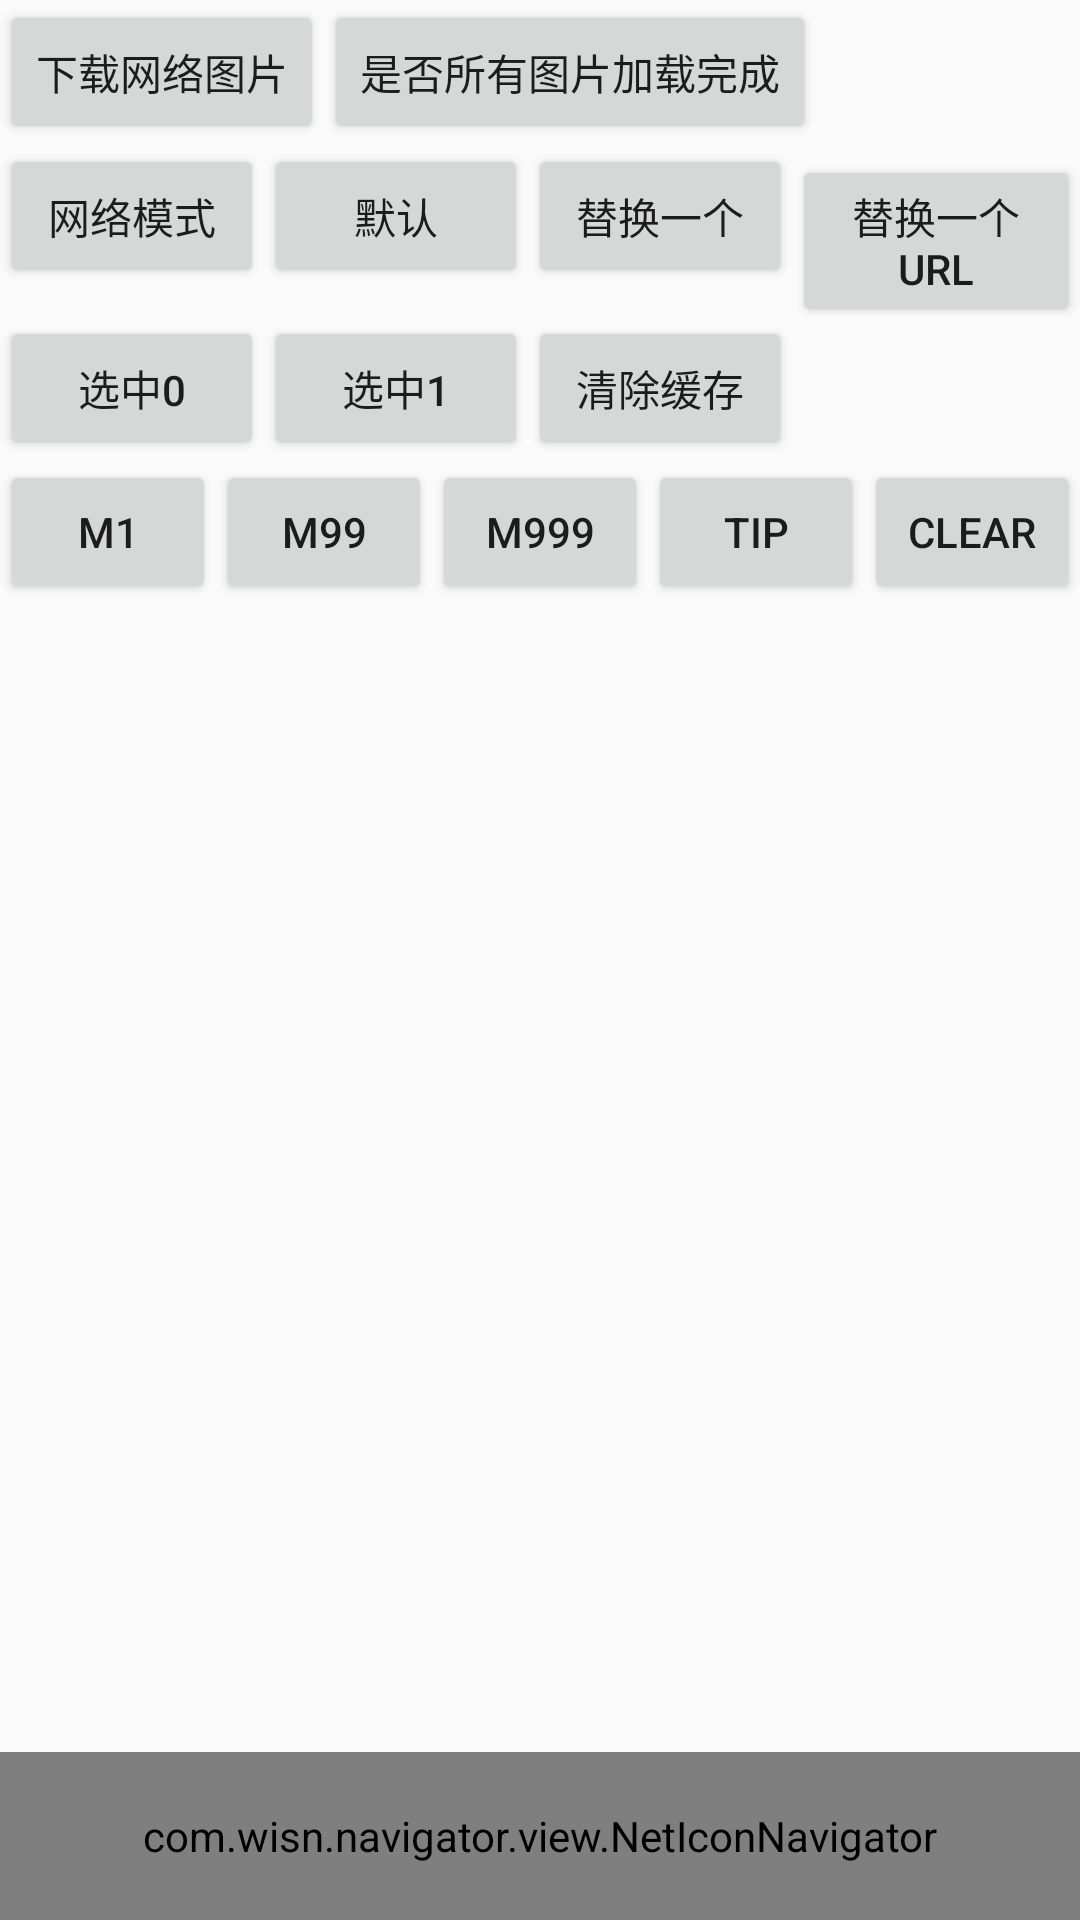

Layout XML and referenced resources for this Android screen:
<!-- AndroidManifest.xml: application theme AppTheme -->
<!-- res/layout/activity_navigator_neticon_viewpage.xml -->
<?xml version="1.0" encoding="utf-8"?>
<RelativeLayout xmlns:android="http://schemas.android.com/apk/res/android"
    xmlns:textview="http://schemas.android.com/apk/res-auto"
    android:layout_width="match_parent"
    android:layout_height="match_parent"
    android:gravity="center">

    <LinearLayout
        android:layout_width="match_parent"
        android:layout_height="match_parent"
        android:orientation="vertical">

        <LinearLayout
            android:layout_width="match_parent"
            android:layout_height="wrap_content"
            android:orientation="horizontal">

            <Button
                android:id="@+id/button1"
                android:layout_width="wrap_content"
                android:layout_height="wrap_content"
                android:onClick="onClick"
                android:text="下载网络图片" />

            <Button
                android:id="@+id/button2"
                android:layout_width="wrap_content"
                android:layout_height="wrap_content"
                android:onClick="onClick"
                android:text="是否所有图片加载完成" />
        </LinearLayout>

        <LinearLayout
            android:layout_width="match_parent"
            android:layout_height="wrap_content"
            android:orientation="horizontal">

            <Button
                android:id="@+id/button3"
                android:layout_width="wrap_content"
                android:layout_height="wrap_content"
                android:onClick="onClick"
                android:text="网络模式" />

            <Button
                android:id="@+id/button4"
                android:layout_width="wrap_content"
                android:layout_height="wrap_content"
                android:onClick="onClick"
                android:text="默认" />
            <Button
                android:id="@+id/button13"
                android:layout_width="wrap_content"
                android:layout_height="wrap_content"
                android:onClick="onClick"
                android:text="替换一个" />
            <Button
                android:id="@+id/button14"
                android:layout_width="wrap_content"
                android:layout_height="wrap_content"
                android:onClick="onClick"
                android:text="替换一个url" />
        </LinearLayout>

        <LinearLayout
            android:layout_width="match_parent"
            android:layout_height="wrap_content"
            android:orientation="horizontal">

            <Button
                android:id="@+id/button5"
                android:layout_width="wrap_content"
                android:layout_height="wrap_content"
                android:onClick="onClick"
                android:text="选中0" />

            <Button
                android:id="@+id/button6"
                android:layout_width="wrap_content"
                android:layout_height="wrap_content"
                android:onClick="onClick"
                android:text="选中1" />

            <Button
                android:id="@+id/button7"
                android:layout_width="wrap_content"
                android:layout_height="wrap_content"
                android:onClick="onClick"
                android:text="清除缓存" />

        </LinearLayout>

        <LinearLayout
            android:layout_width="match_parent"
            android:layout_height="wrap_content"
            android:orientation="horizontal">

            <Button
                android:id="@+id/button8"
                android:layout_width="0dp"
                android:layout_weight="1"
                android:layout_height="wrap_content"
                android:onClick="onClick"
                android:text="M1" />

            <Button
                android:id="@+id/button9"
                android:layout_width="0dp"
                android:layout_weight="1"
                android:layout_height="wrap_content"
                android:onClick="onClick"
                android:text="M99" />
            <Button
                android:id="@+id/button12"
                android:layout_width="0dp"
                android:layout_weight="1"
                android:layout_height="wrap_content"
                android:onClick="onClick"
                android:text="M999" />

            <Button
                android:id="@+id/button10"
                android:layout_width="0dp"
                android:layout_weight="1"
                android:layout_height="wrap_content"
                android:onClick="onClick"
                android:text="tip" />

            <Button
                android:id="@+id/button11"
                android:layout_width="0dp"
                android:layout_weight="1"
                android:layout_height="wrap_content"
                android:onClick="onClick"
                android:text="clear" />
        </LinearLayout>

        <TextView
            android:id="@+id/textview1"
            android:layout_width="wrap_content"
            android:layout_height="wrap_content"
            android:text="" />
    </LinearLayout>

    <com.wisn.navigator.view.NetIconNavigator
        android:id="@+id/bottom_radiogroup"
        android:layout_width="match_parent"
        android:layout_height="56dp"
        android:layout_alignParentBottom="true"
        android:orientation="horizontal" />

</RelativeLayout>
<!-- resources referenced by this layout -->
<resources>
  <style name="AppTheme" parent="Theme.AppCompat.Light.DarkActionBar">
          
          <item name="colorPrimary">@color/colorPrimary</item>
          <item name="colorPrimaryDark">@color/colorPrimaryDark</item>
          <item name="colorAccent">@color/colorAccent</item>
      </style>
  <color name="colorPrimary">#3F51B5</color>
  <color name="colorPrimaryDark">#303F9F</color>
  <color name="colorAccent">#FF4081</color>
</resources>
